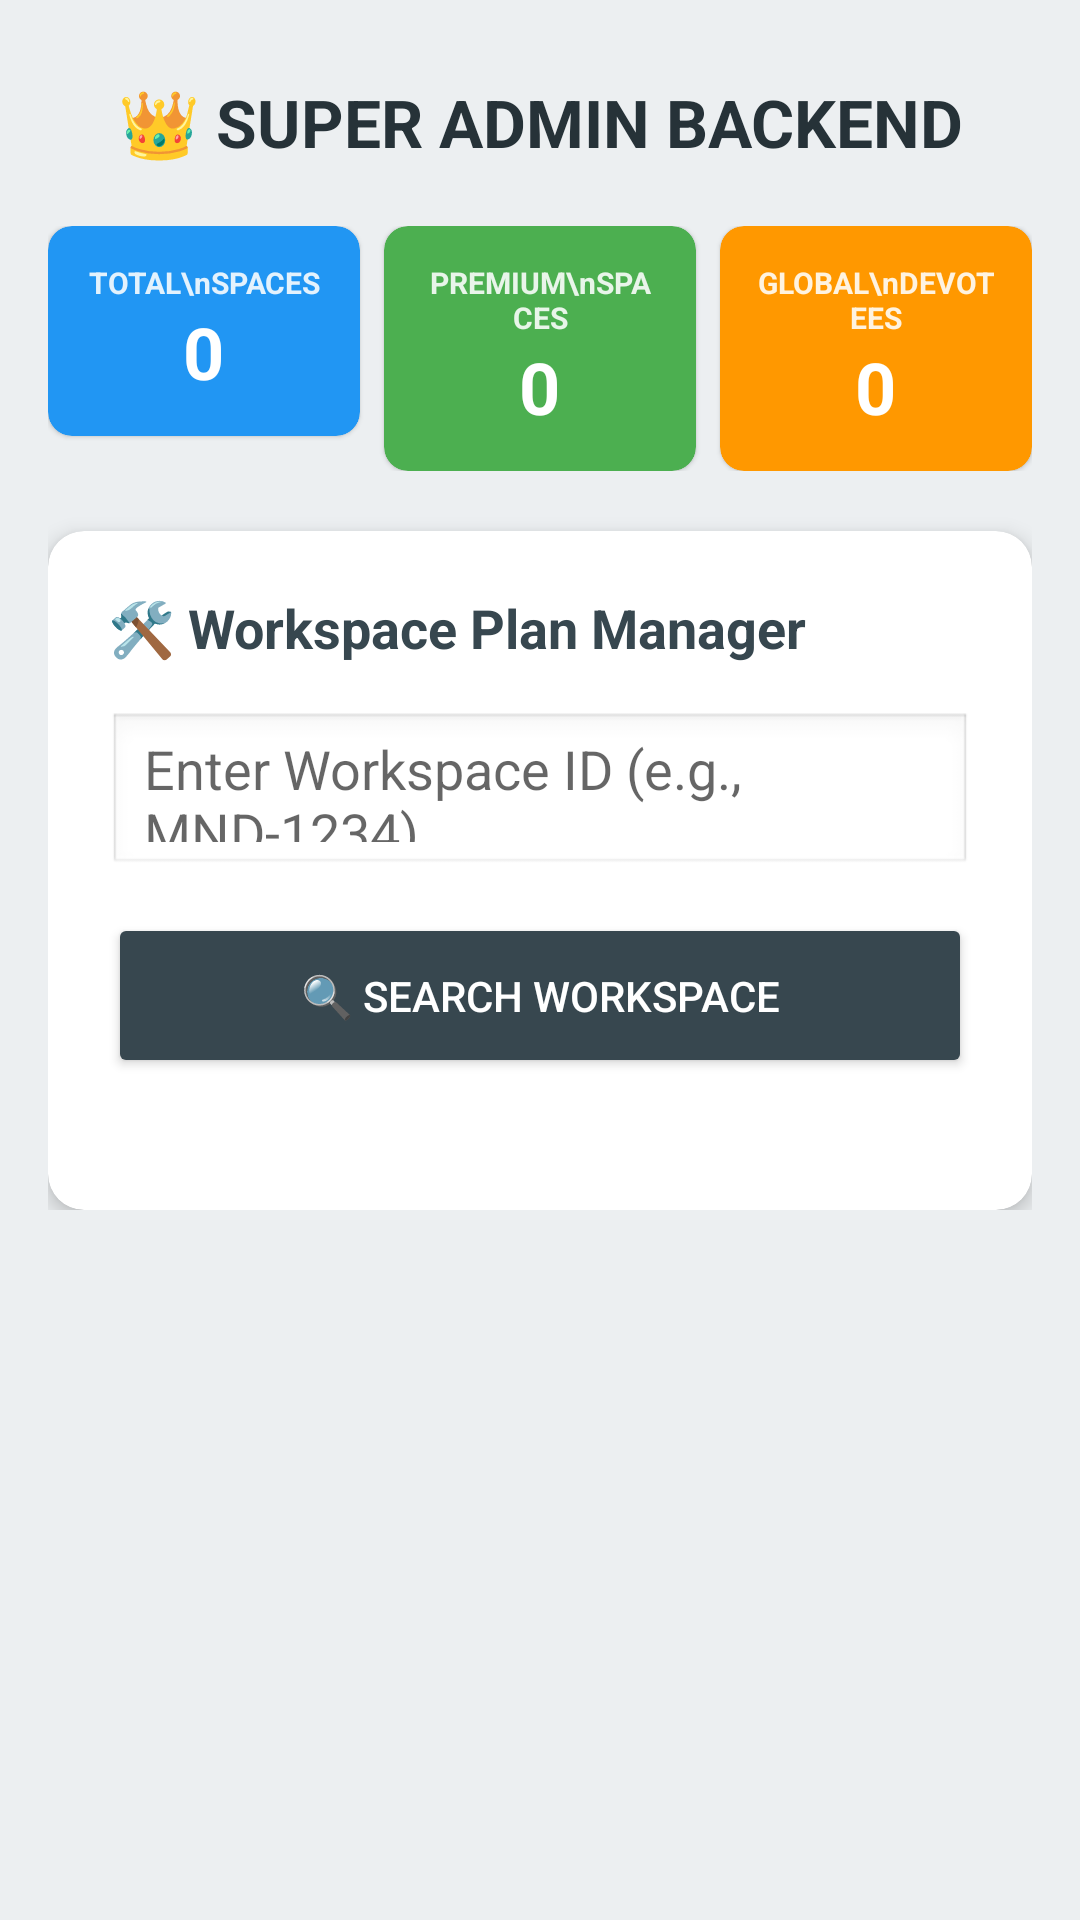

The Android layout XML behind this screen, and the referenced resources:
<!-- AndroidManifest.xml: application theme Theme.MaterialComponents.Light.NoActionBar -->
<!-- res/layout/activity_super_admin.xml -->
<?xml version="1.0" encoding="utf-8"?>
<ScrollView xmlns:android="http://schemas.android.com/apk/res/android"
    xmlns:app="http://schemas.android.com/apk/res-auto"
    android:layout_width="match_parent"
    android:layout_height="match_parent"
    android:background="#ECEFF1">

    <LinearLayout
        android:layout_width="match_parent"
        android:layout_height="wrap_content"
        android:orientation="vertical"
        android:padding="16dp">

        <TextView
            android:layout_width="match_parent"
            android:layout_height="wrap_content"
            android:text="👑 SUPER ADMIN BACKEND"
            android:textSize="22sp"
            android:textStyle="bold"
            android:textColor="#263238"
            android:gravity="center"
            android:layout_marginTop="10dp"
            android:layout_marginBottom="20dp"/>

        
        <LinearLayout
            android:layout_width="match_parent"
            android:layout_height="wrap_content"
            android:orientation="horizontal"
            android:weightSum="3"
            android:layout_marginBottom="20dp">

            <com.google.android.material.card.MaterialCardView
                android:layout_width="0dp"
                android:layout_height="wrap_content"
                android:layout_weight="1"
                android:layout_marginEnd="4dp"
                app:cardCornerRadius="8dp"
                app:cardBackgroundColor="#2196F3">
                <LinearLayout
                    android:layout_width="match_parent"
                    android:layout_height="wrap_content"
                    android:orientation="vertical"
                    android:padding="12dp"
                    android:gravity="center">
                    <TextView android:layout_width="wrap_content" android:layout_height="wrap_content" android:text="TOTAL\nSPACES" android:textColor="#E3F2FD" android:textSize="10sp" android:gravity="center" android:textStyle="bold"/>
                    <TextView android:id="@+id/tvTotalWorkspaces" android:layout_width="wrap_content" android:layout_height="wrap_content" android:text="0" android:textColor="#FFFFFF" android:textSize="24sp" android:textStyle="bold"/>
                </LinearLayout>
            </com.google.android.material.card.MaterialCardView>

            <com.google.android.material.card.MaterialCardView
                android:layout_width="0dp"
                android:layout_height="wrap_content"
                android:layout_weight="1"
                android:layout_marginHorizontal="4dp"
                app:cardCornerRadius="8dp"
                app:cardBackgroundColor="#4CAF50">
                <LinearLayout
                    android:layout_width="match_parent"
                    android:layout_height="wrap_content"
                    android:orientation="vertical"
                    android:padding="12dp"
                    android:gravity="center">
                    <TextView android:layout_width="wrap_content" android:layout_height="wrap_content" android:text="PREMIUM\nSPACES" android:textColor="#E8F5E9" android:textSize="10sp" android:gravity="center" android:textStyle="bold"/>
                    <TextView android:id="@+id/tvTotalPremium" android:layout_width="wrap_content" android:layout_height="wrap_content" android:text="0" android:textColor="#FFFFFF" android:textSize="24sp" android:textStyle="bold"/>
                </LinearLayout>
            </com.google.android.material.card.MaterialCardView>

            <com.google.android.material.card.MaterialCardView
                android:layout_width="0dp"
                android:layout_height="wrap_content"
                android:layout_weight="1"
                android:layout_marginStart="4dp"
                app:cardCornerRadius="8dp"
                app:cardBackgroundColor="#FF9800">
                <LinearLayout
                    android:layout_width="match_parent"
                    android:layout_height="wrap_content"
                    android:orientation="vertical"
                    android:padding="12dp"
                    android:gravity="center">
                    <TextView android:layout_width="wrap_content" android:layout_height="wrap_content" android:text="GLOBAL\nDEVOTEES" android:textColor="#FFF3E0" android:textSize="10sp" android:gravity="center" android:textStyle="bold"/>
                    <TextView android:id="@+id/tvGlobalDevotees" android:layout_width="wrap_content" android:layout_height="wrap_content" android:text="0" android:textColor="#FFFFFF" android:textSize="24sp" android:textStyle="bold"/>
                </LinearLayout>
            </com.google.android.material.card.MaterialCardView>
        </LinearLayout>

        
        <com.google.android.material.card.MaterialCardView
            android:layout_width="match_parent"
            android:layout_height="wrap_content"
            app:cardCornerRadius="12dp"
            app:cardElevation="4dp"
            app:cardBackgroundColor="#FFFFFF">

            <LinearLayout
                android:layout_width="match_parent"
                android:layout_height="wrap_content"
                android:orientation="vertical"
                android:padding="20dp">

                <TextView
                    android:layout_width="wrap_content"
                    android:layout_height="wrap_content"
                    android:text="🛠️ Workspace Plan Manager"
                    android:textSize="18sp"
                    android:textStyle="bold"
                    android:textColor="#37474F"
                    android:layout_marginBottom="16dp"/>

                <EditText
                    android:id="@+id/inputWorkspaceId"
                    android:layout_width="match_parent"
                    android:layout_height="55dp"
                    android:hint="Enter Workspace ID (e.g., MND-1234)"
                    android:background="@android:drawable/edit_text"
                    android:paddingHorizontal="12dp"
                    android:layout_marginBottom="12dp"/>

                <Button
                    android:id="@+id/btnSearchWorkspace"
                    android:layout_width="match_parent"
                    android:layout_height="55dp"
                    android:text="🔍 SEARCH WORKSPACE"
                    android:backgroundTint="#37474F"
                    android:textColor="#FFFFFF"
                    app:cornerRadius="8dp"
                    android:layout_marginBottom="24dp"/>

                
                <LinearLayout
                    android:id="@+id/layoutSearchResults"
                    android:layout_width="match_parent"
                    android:layout_height="wrap_content"
                    android:orientation="vertical"
                    android:visibility="gone"
                    android:background="#F5F5F5"
                    android:padding="16dp">

                    <TextView
                        android:id="@+id/tvResultName"
                        android:layout_width="match_parent"
                        android:layout_height="wrap_content"
                        android:text="Community Name: -"
                        android:textSize="16sp"
                        android:textStyle="bold"
                        android:textColor="#000000"
                        android:layout_marginBottom="8dp"/>

                    <TextView
                        android:id="@+id/tvResultPlan"
                        android:layout_width="match_parent"
                        android:layout_height="wrap_content"
                        android:text="Current Plan: FREE"
                        android:textSize="16sp"
                        android:textColor="#D32F2F"
                        android:textStyle="bold"
                        android:layout_marginBottom="20dp"/>

                    <Button
                        android:id="@+id/btnGrantPremium"
                        android:layout_width="match_parent"
                        android:layout_height="55dp"
                        android:text="👑 UPGRADE TO PREMIUM"
                        android:backgroundTint="#4CAF50"
                        android:textColor="#FFFFFF"
                        app:cornerRadius="8dp"
                        android:layout_marginBottom="8dp"/>

                    <Button
                        android:id="@+id/btnRevokePremium"
                        android:layout_width="match_parent"
                        android:layout_height="55dp"
                        android:text="🔻 DOWNGRADE TO FREE"
                        android:backgroundTint="#D32F2F"
                        android:textColor="#FFFFFF"
                        app:cornerRadius="8dp"/>
                </LinearLayout>

            </LinearLayout>
        </com.google.android.material.card.MaterialCardView>

    </LinearLayout>
</ScrollView>
<!-- resources referenced by this layout -->
<resources>

</resources>
